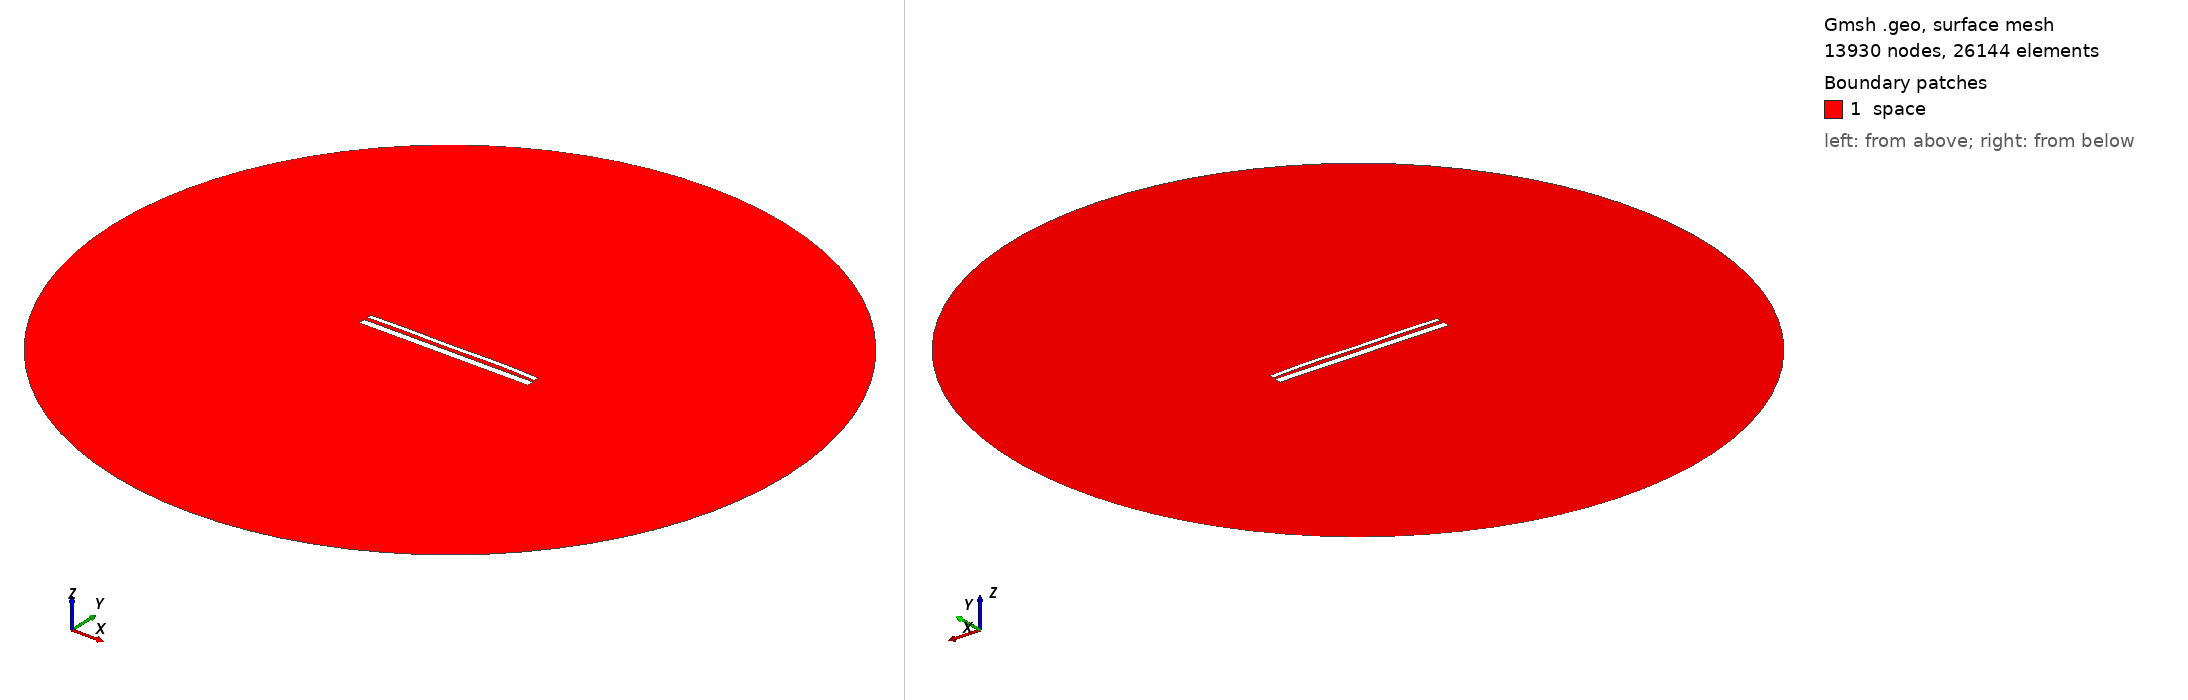

Gmsh geometry script, surface-meshed: 13930 nodes, 26144 surface elements. Boundary patches (legend numbers): 1 space. Left view from above one corner, right view from below the opposite corner. Legend entries are the model's physical surfaces. The drawing asked Gmsh for element sizes between 1% and 20% of the model's largest extent; the script's own settings can give other sizes.

=== 13485.geo (drawn) ===
//---------------------------------------
// Geometry kernel
//---------------------------------------

SetFactory("OpenCASCADE");



//---------------------------------------
// Parameters of the geometry
//---------------------------------------

// Overetch of the upper plate
overetch = 0.5;

// Distance between the plates
distance = 1.75;

// Discretization over the x axis (for the deformation)
nx = 50; 

// Length of the plate
L = 100 - overetch; 

// Number of modes
n = 4; 

// 1st mode coefficient
coeff(1) = 0.0;
beta(1) = 0.596864 * 3.1415926535 / L;

// 2nd mode coefficient
coeff(2) = 0.15;
beta(2) = 1.49418 * 3.1415926535 / L;

// 3rd mode coefficient
coeff(3) = -0.075;
beta(3) = 2.50025 * 3.1415926535 / L;

// 4th mode coefficient
coeff(4) = 0.15;
beta(4) = 3.49999 * 3.1415926535 / L;



//---------------------------------------
// Upper plate (deformed rectangle)
//---------------------------------------

// Coordiantes of the upper plate
xmin = -50;
xmax = 50 - overetch;

// Height of the upper plate
yheight = 4 - 2 * overetch;

// Indexes of the points
UpperID[] = {};
LowerID[] = {};
LeftID[] = {};
RightID[] = {};

// Point index
p = 1;

// Horizontal edges
For i In {1:nx}
    x = xmin + (i-1)*(xmax - xmin)/(nx-1);

    y_bottom = distance / 2 + overetch;
    For j In {1:n}
        C = (Cosh(beta(j)*L) + Cos(beta(j)*L)) / (Sinh(beta(j)*L) + Sin(beta(j)*L));
        y_bottom  = y_bottom + coeff(j) * (Cosh(beta(j)*(x+50)) - Cos(beta(j)*(x+50)) - C * (Sinh(beta(j)*(x+50)) - Sin(beta(j)*(x+50))));
    EndFor

    y_top = y_bottom + yheight;

    Point(p) = {x, y_top, 0, 1.0};
    UpperID[i] = p;
    p = p + 1;

    Point(p) = {x, y_bottom, 0, 1.0};
    LowerID[i] = p;
    p = p + 1;
EndFor

// Create point lists
UpperPts[] = {}; LowerPts[] = {};
For i In {1:nx}
  UpperPts[] += {UpperID[i]};
  LowerPts[] += {LowerID[i]};
EndFor

// Build splines
Spline(1) = {UpperPts[]};
Spline(2) = {LowerPts[]};
Line(3) = {LowerPts[nx-1], UpperPts[nx-1]};
Line(4) = {LowerPts[0], UpperPts[0]};

// Build the plane surface
Curve Loop(1) = {2, 3, -1, -4};
Plane Surface(1) = {1};



//---------------------------------------
// Lower plate (rectangle)
//---------------------------------------

// Vertices
Point(1001) = {-50, -1, 0, 1.0};
Point(1002) = { 50, -1, 0, 1.0};
Point(1003) = { 50,  -5, 0, 1.0};
Point(1004) = {-50,  -5, 0, 1.0};

// Edges
Line(5) = {1001, 1002};
Line(6) = {1002, 1003};
Line(7) = {1003, 1004};
Line(8) = {1004, 1001};

// Plane surface
Line Loop(2) = {5, 6, 7, 8};
Plane Surface(2) = {2}; 



//---------------------------------------
// Outer (fictious) boundary
//---------------------------------------

// Points
Point(1005) = {0, 0, 0};       // Center
Point(1006) = {200, 0, 0};     // Start point
Point(1007) = {0, 200, 0};     // 90 degrees
Point(1008) = {-200, 0, 0};    // 180 degrees
Point(1009) = {0, -200, 0};    // 270 degrees

// Circle arcs (each needs start, center, end)
Circle(9) = {1006, 1005, 1007};
Circle(10) = {1007, 1005, 1008};
Circle(11) = {1008, 1005, 1009};
Circle(12) = {1009, 1005, 1006};

// Plane surface for the entire domain
Curve Loop(3) = {9, 10, 11, 12};
Surface(3) = {3};

// Subtract the plates from the whole domain to obtain the actual domain where we want to solve the equations
BooleanDifference{ Surface{3}; Delete; }{ Surface{1}; Surface{2}; Delete; }




//---------------------------------------
// Transfinite Lines/Curves
//---------------------------------------

// Set the number of points on the boundaries
r = 7;

// Plates
Transfinite Curve {1, 2} = 50*r Using Progression 1;
Transfinite Curve {3, 4} = 2*r Using Progression 1;
Transfinite Line {5, 7} = 50*r Using Progression 1;
Transfinite Line {6, 8} = 2*r Using Progression 1;

// Outer boundary
Transfinite Line {9, 10, 11, 12} = 20 Using Progression 1;



//---------------------------------------
// Physical groups
//---------------------------------------                

// Physical curves (boundaries)
Physical Line("force_segment", 10) = {2};
Physical Line("upper_plate", 11) = {1, 3, 4};
Physical Line("lower_plate", 12) = {5, 6, 7, 8};
Physical Line("boundary", 20) = {9, 10, 11, 12};

// Physical Surfaces
Physical Surface("space", 30) = {3};



//---------------------------------------
// 6. Generate the Mesh
//---------------------------------------

// 2D mesh generation
Mesh 2;
